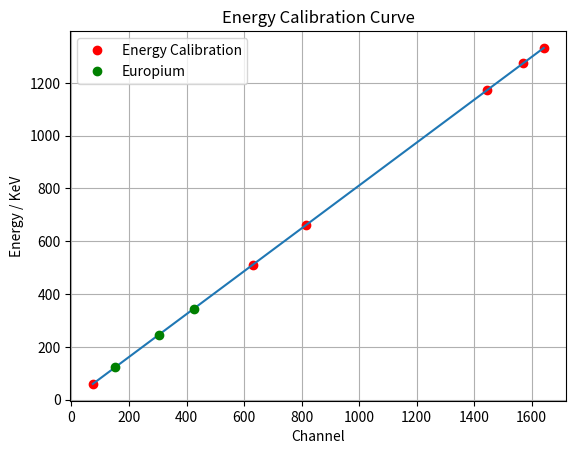

Write the Python code that produced this figure. (Note: this script raises an exception after producing the figure.)
#!/usr/bin/env python3
# -*- coding: utf-8 -*-
"""
Created on Fri Mar 25 14:35:44 2022

@author: harrytabb
"""

def chi_square(expected, observed):
    
    expected_new = np.array(expected)
    observed_new = np.array(observed)
    
    return np.sum(((expected_new - observed_new)**2) / expected_new)

import numpy as np
import matplotlib.pyplot as plt

energy = [59.50, 510.90, 661.70, 1173.20, 1274.50, 1332.50]
channel = [74.21, 630.90, 815.23, 1446.44, 1570.51, 1642.11]

grad = 0.811917
const = -0.809862

x = np.linspace(74.21, 1642, 1000)
y = grad*x + const

channel_EU = [151.25, 303.22, 425.81]
energy_EU = [121.9926, 245.3796, 344.9125]

obs = energy_EU
exp = [121.7817, 244.6975, 344.2785]


plt.figure()
plt.plot(channel, energy, 'ro', label='Energy Calibration')
plt.plot(x, y)
plt.plot(channel_EU, exp, 'go', label='Europium')
plt.legend()
plt.xlabel('Channel')
plt.ylabel('Energy / KeV')
plt.title('Energy Calibration Curve')
plt.grid()
plt.savefig('/Users/<user>/Desktop/Uni/Uni Year 2/Gamma/Calibration2.png')
plt.show()

chi = chi_square(exp, obs)

def function(channel):
    return (0.81192 * channel) - 0.80986

